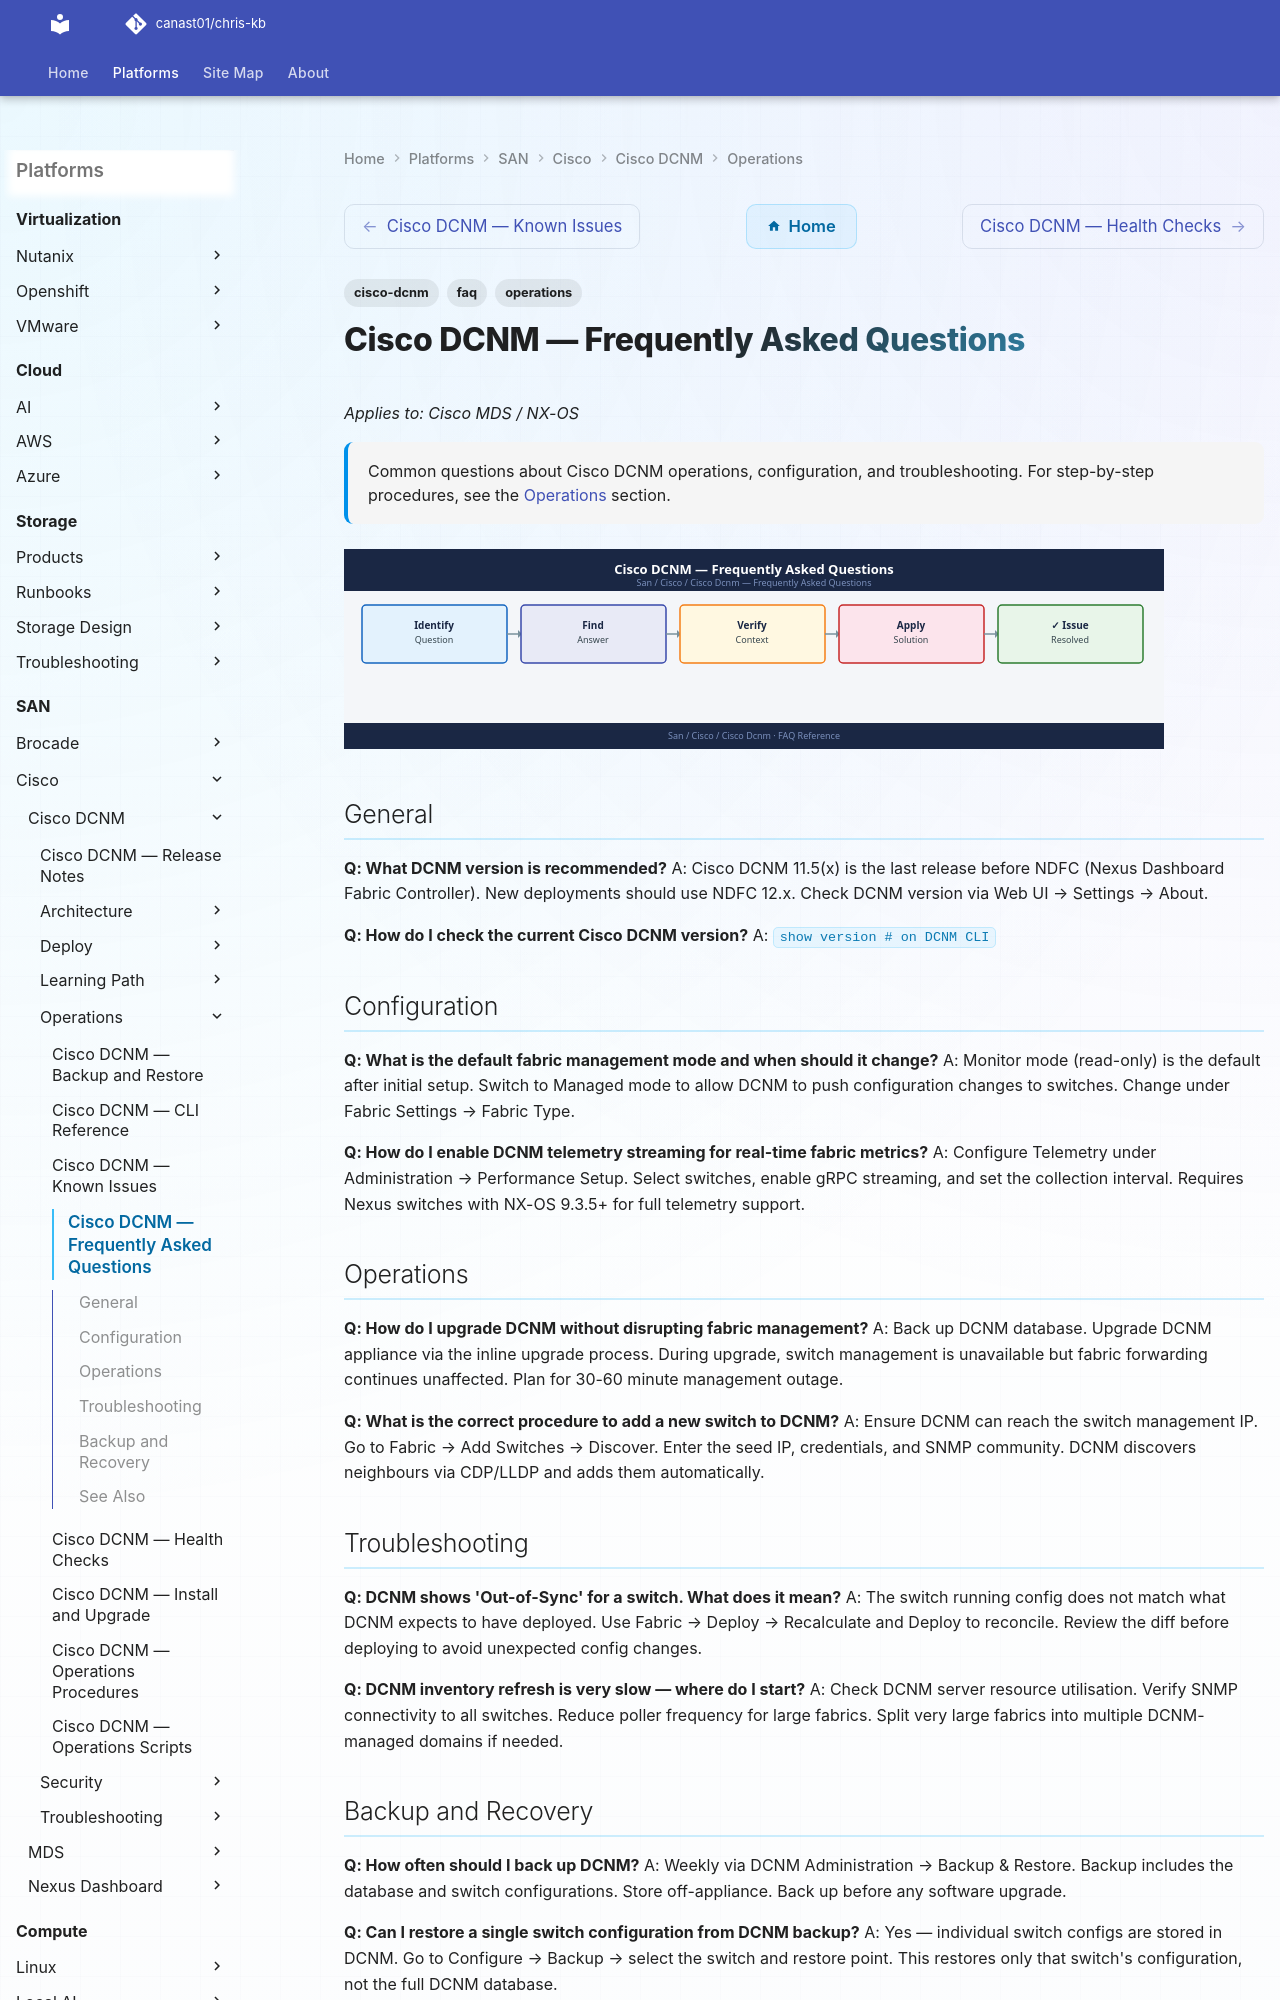

repository: canast01/chris-kb · page: san/cisco/cisco-dcnm/operations/faq/index.html · generator: mkdocs

---
tags:
  - cisco-dcnm
  - faq
  - operations
description: "Common questions about Cisco DCNM operations, configuration, and troubleshooting. For step-by-step procedures, see the Operations section."
---
# Cisco DCNM — Frequently Asked Questions

*Applies to: Cisco MDS / NX-OS*

<div class="kb-summary">
Common questions about Cisco DCNM operations, configuration, and troubleshooting. For step-by-step procedures, see the <a href="../">Operations</a> section.
</div>
![Cisco DCNM — Frequently Asked Questions](../../../../assets/san-cisco-cisco-dcnm-operations-faq.svg)

## General

**Q: What DCNM version is recommended?**
A: Cisco DCNM 11.5(x) is the last release before NDFC (Nexus Dashboard Fabric Controller). New deployments should use NDFC 12.x. Check DCNM version via Web UI → Settings → About.

**Q: How do I check the current Cisco DCNM version?**
A: `show version  # on DCNM CLI`
